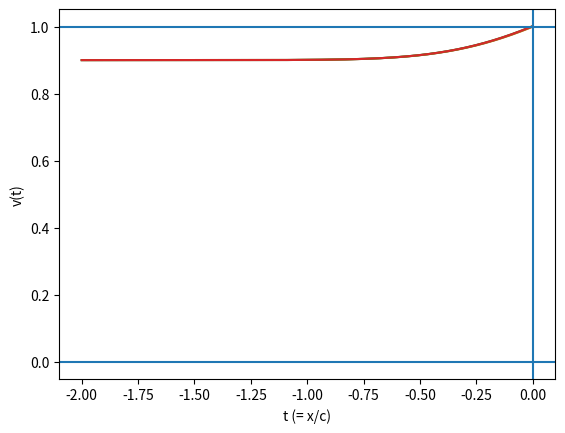

Reproduce this figure in Python.
import numpy
import matplotlib.pyplot as plt

from math import pi, e, erf

I = 0.9
beta = 1.001
A = 1
a = 3
B = 0
b = 1
Delta = 1
sqrt2 = 2**0.5
c = 7.51

#AaBb, beta = 2
#1101: c =  3.48    All 4 lines agree
#2101: c =  5.35    All 4 lines agree
#1201: c =  6.97    All 4 lines agree
#2201: c = 10.71    All 4 lines agree

#beta = 3
#1101: c =  4.18    All 4 lines agree
#beta = 4
#1101: c =  4.72    All 4 lines agree
#beta = 5
#1101: c =  5.17    All 4 lines agree
#beta = 1.001
#1101: c =  2.50    Surprisingly, all 4 lines agree
#2101: c =  3.82    "
#3101: c =  4.83    "
#4101: c =  5.68    "
#1201: c =  5.00    "
#1301: c =  7.51    "
#At this point, I can probably stop checking with this

def part_v(Z, z, t):
    coeff = Z*z * e**((z*beta / (c * sqrt2))**2)
    part_one = e**((1 - beta)*t) * 0.5 \
               * (1 + erf((c/(z*sqrt2)) * (t - (z**2 * beta / c**2))))
    part_two = e**(0.5*(1 - beta**2) * (z/c)**2) * 0.5 \
               * (1 + erf((c/(z*sqrt2)) * (t - (z**2 / c**2))))
    return coeff * (part_one - part_two)

def v(t):
    value = I + (beta / (1 - beta)) * Delta * e**(-t) * (2*pi)**0.5 * (1/c) \
            * (part_v(A, a, t) - part_v(B, b, t))
    return value

def part_s(Z, z, t):
    coeff = Z*z * e**((z*beta / (c * sqrt2))**2)
    value = 0.5 * (1 + erf((c / (z * sqrt2)) * (t - z**2 * beta / c**2)))
    return coeff * value

def s(t):
    value = beta * Delta * e**(-beta * t) * (2*pi)**0.5 * (1/c) * \
            (part_s(A, a, t) - part_s(B, b, t))
    return value

def part_connect(Z, z, t):
    #value = (Z / ((2*pi)**0.5 * z)) * e**(-0.5 * (c*t / z)**2)
    value = Z * e**(-0.5 * (c*t / z)**2)
    return value

def connect(t):
    return part_connect(A, a, t) - part_connect(B, b, t)

def part_signal(Z, z, d):
    return (Z / (z * (2*pi)**0.5)) * e**(-0.5 * (z/d)**2)

def signal(d):
    return part_signal(A, a, d) - part_signal(B, b, d)

points = 500
lower_bound = -2
step = abs(lower_bound)/points

t_values = numpy.linspace(lower_bound, 0, points)
v_analytic = numpy.zeros(points)
v_numeric = numpy.zeros(points)
v_very_numeric = numpy.zeros(points)
v_REALLY_numeric = numpy.zeros(points)
s_temp = 0
s_temp_2 = 0
for k in range(points):
    #v_analytic
    v_analytic[k] = v(t_values[k])
    
    #v_numeric
    if k == 0:
        v_numeric[k] = I
    else:
        v_numeric[k] = v_numeric[k - 1] \
                       + step * (I - v_numeric[k - 1] + s(t_values[k - 1]))
        
    #v_very_numeric
    if k == 0:
        v_very_numeric[k] = I
    else:
        #s_temp *= e**(-beta * step)
        #s_temp += step * beta * connect(t_values[k])
        s_temp += step * beta * (connect(t_values[k]) - s_temp)
        v_very_numeric[k] = v_very_numeric[k - 1] \
                            + step * (I - v_very_numeric[k - 1] + s_temp)

    #v_REALLY_numeric
    if k == 0:
        v_REALLY_numeric[k] = I
    else:
        input_sum = 0
        count = 100
        width = 10
        for i in range(count):
            #Iterating acro
            y_offset = width*((i + 0.5)/count - 0.5)
            distance = ((c*t_values[k - 1])**2 + y_offset**2)**0.5
            input_sum += beta * (width/count) * signal(distance)
        s_temp_2 += step * beta *(input_sum - s_temp_2)
        v_REALLY_numeric[k] = v_REALLY_numeric[k - 1] \
                              + step * (I - v_REALLY_numeric[k - 1] + s_temp)
    

plt.figure()
plt.plot(t_values, v_analytic)
plt.plot(t_values, v_numeric)
plt.plot(t_values, v_very_numeric)
plt.plot(t_values, v_REALLY_numeric)
plt.axhline(y = 0)
plt.axhline(y = 1)
plt.axvline(x = 0)
plt.xlabel("t (= x/c)")
plt.ylabel("v(t)")
plt.show()
